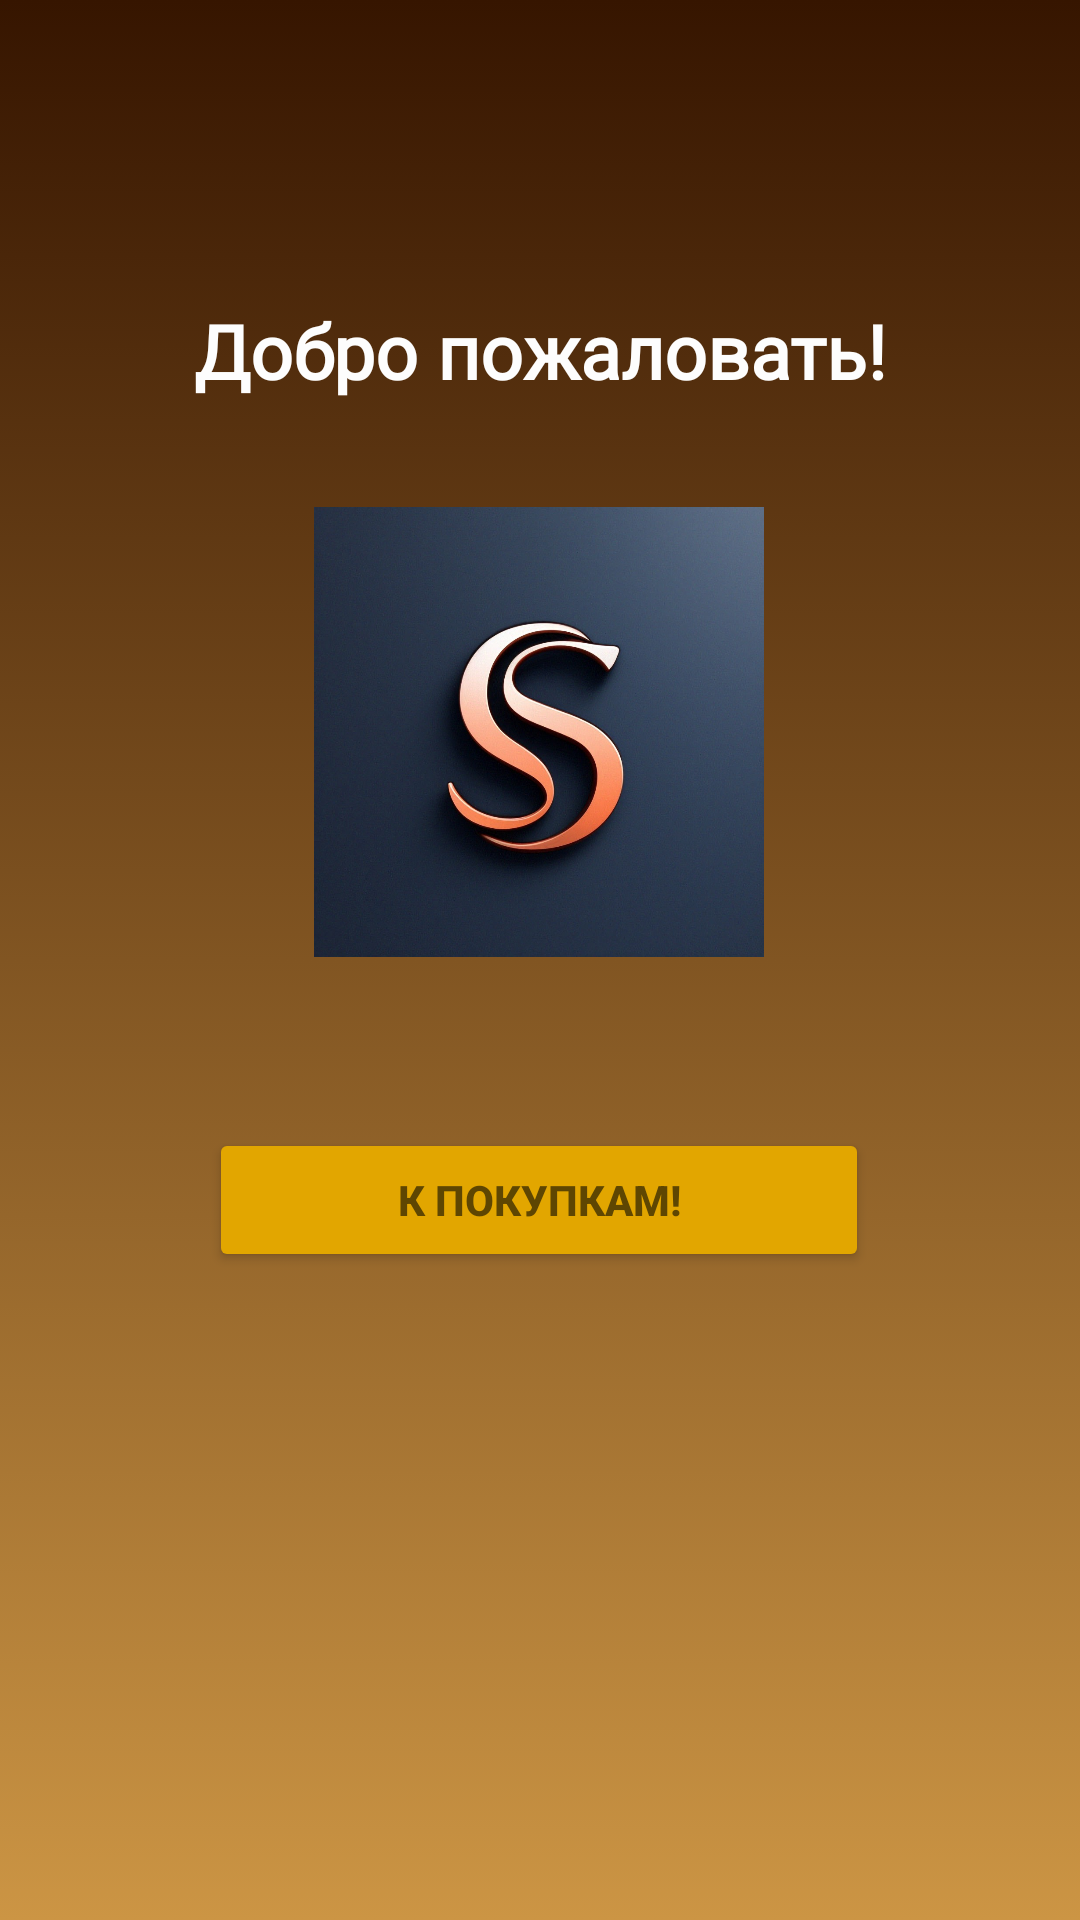

Here is an Android app screen rendered from its layout file. Give the layout XML and the strings, colors and styles it references.
<!-- AndroidManifest.xml: application theme Theme.Shop2 -->
<!-- res/layout/activity_welcome.xml -->
<?xml version="1.0" encoding="utf-8"?>
<androidx.constraintlayout.widget.ConstraintLayout xmlns:android="http://schemas.android.com/apk/res/android"
    xmlns:app="http://schemas.android.com/apk/res-auto"
    xmlns:tools="http://schemas.android.com/tools"
    android:layout_width="match_parent"
    android:layout_height="match_parent"
    android:orientation="vertical"
    android:background="@drawable/gradient_background2"
    tools:context=".WelcomeActivity">

    <TextView
        android:layout_width="wrap_content"
        android:layout_height="wrap_content"
        android:layout_gravity="center"
        android:layout_marginTop="100dp"
        android:fontFamily="@font/inter_bold"
        android:text="Добро пожаловать!"
        android:textColor="#fdfdfd"
        android:textSize="25sp"
        android:textStyle="bold"
        app:layout_constraintEnd_toEndOf="parent"
        app:layout_constraintStart_toStartOf="parent"
        app:layout_constraintTop_toTopOf="parent" />

    <Button
        android:id="@+id/button_reg"
        android:layout_width="220dp"
        android:layout_height="wrap_content"
        android:layout_gravity="center"
        android:layout_marginBottom="216dp"
        android:backgroundTint="#e2a600"
        android:text="К покупкам!"
        android:textColor="#5e4602"
        android:textStyle="bold"
        app:layout_constraintBottom_toBottomOf="parent"
        app:layout_constraintEnd_toEndOf="parent"
        app:layout_constraintHorizontal_bias="0.497"
        app:layout_constraintStart_toStartOf="parent" />

    <ImageView
        android:id="@+id/imageView"
        android:layout_width="150dp"
        android:layout_height="150dp"
        app:layout_constraintBottom_toBottomOf="parent"
        app:layout_constraintEnd_toEndOf="parent"
        app:layout_constraintHorizontal_bias="0.498"
        app:layout_constraintStart_toStartOf="parent"
        app:layout_constraintTop_toTopOf="parent"
        app:layout_constraintVertical_bias="0.345"
        app:srcCompat="@drawable/logo" />


</androidx.constraintlayout.widget.ConstraintLayout>
<!-- resources referenced by this layout -->
<resources>
  <!-- drawable gradient_background2 (drawable) -->
  <?xml version="1.0" encoding="utf-8" ?>
  <selector xmlns:android="http://schemas.android.com/apk/res/android">
  
      <item>
          <shape>
  
              <gradient
                  android:angle="90"
                  android:startColor="#CC9544"
                  android:endColor="#361500"
                  android:type="linear"/>
  
          </shape>
  
      </item>
  
  
  
  
  </selector>
  <!-- drawable logo: jpg bitmap (drawable, 146507 bytes) -->
  <style name="Theme.Shop2" parent="Base.Theme.Shop2" />
  <style name="Base.Theme.Shop2" parent="Theme.AppCompat.Light.NoActionBar">
          
          
      </style>
</resources>
